Run: headless pygame with SDL's dummy video driver; simulated clock (each Clock.tick advances the game by its frame time, no real sleeping); random seed 0; keys injected as events and as key.get_pressed() state; no mouse input.
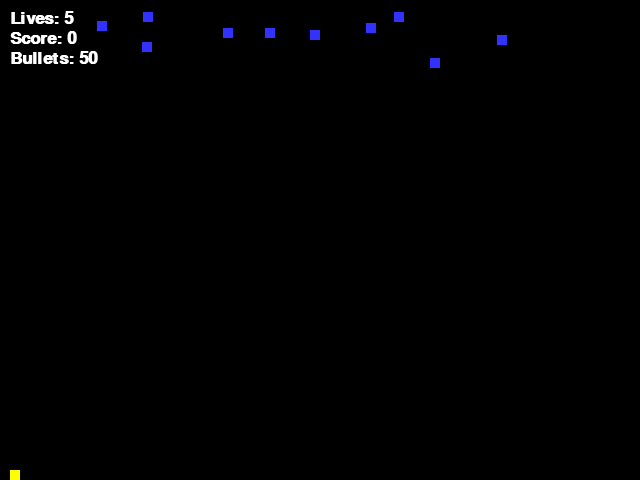
Frame 1 of 4 · flips 1–60 · no input
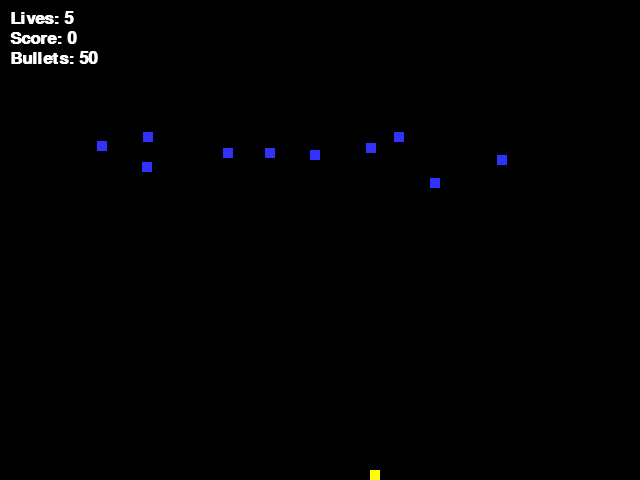
Frame 2 of 4 · flips 61–180 · tapped SPACE, RETURN · held RIGHT (→), D
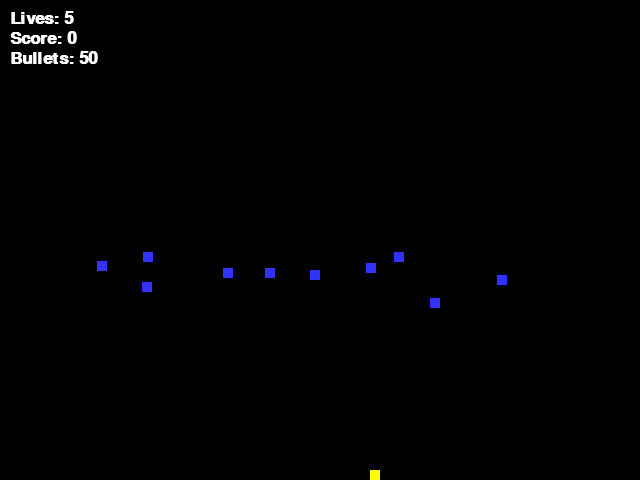
Frame 3 of 4 · flips 181–300 · held DOWN (↓), S
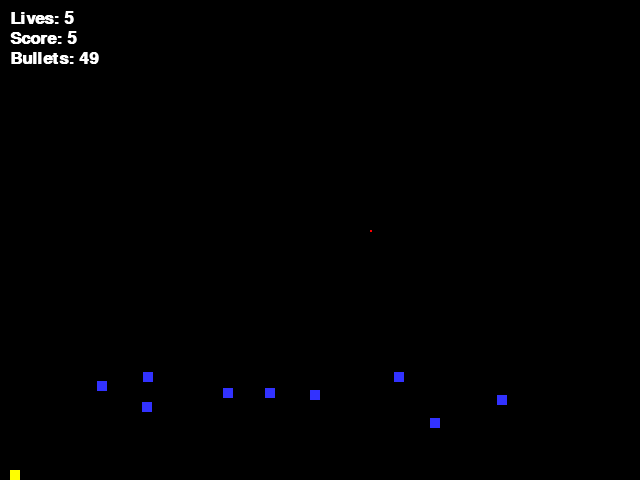
Frame 4 of 4 · flips 301–420 · held LEFT (←), A, UP (↑), W

The pygame program that drew these frames:

import pygame
import random
import math
# -- Global Constants
# -- Colours
BLACK = (0,0,0)
WHITE = (255,255,255)
BLUE = (50,50,255)
YELLOW = (255,255,0)
RED = (255, 0, 0)
# -- Initialise PyGame
pygame.init()
# -- Blank Screen
size = (640,480)
screen = pygame.display.set_mode(size)
# -- Title of new window/screen
pygame.display.set_caption("Space Invaders")
## -- Define the class snow which is a sprite
class Invader(pygame.sprite.Sprite):
  # Define the constructor for snow
  def __init__(self, color, width, height, speed):
    # Set speed of the sprite
    self.speed = speed
    # Call the sprite constructor
    super().__init__()
    # Create a sprite and fill it with colour
    self.image = pygame.Surface([width,height])
    self.image.fill(color)
    # Set the position of the sprite
    self.rect = self.image.get_rect()
    self.rect.x = random.randrange(0, 600)
    self.rect.y = random.randrange(0, -50, -1)
  #End Procedure
#End Class
# Class update function - runs for each pass through the game loop
  def update(self):
    self.rect.y = self.rect.y + self.speed
    
class Player(pygame.sprite.Sprite):
  # Define the constructor for snow
  def __init__(self, color, width, height, bullet_count):
    # Set speed of the sprite
    self.speed = 0
    self.bullet_count = 50
    # Call the sprite constructor
    super().__init__()
    # Create a sprite and fill it with colour
    self.image = pygame.Surface([width,height])
    self.image.fill(color)
    # Set the position of the sprite
    self.rect = self.image.get_rect()
    self.rect.x = 10
    self.rect.y = 470
    ### SRC - I'm not sure what the line below was trying to do...
    ##self.rect = (300, size[0] - height)
  #End Procedure

# Class update function - runs for each pass through the game loop
  def update(self):
    self.rect.x = self.rect.x + self.speed
#End Class
class Bullet(pygame.sprite.Sprite):
  # Define the constructor for snow
  def __init__(self, color, width, height, speed):
    # Set speed of the sprite
    self.speed = 2
    # Call the sprite constructor
    super().__init__()
    # Create a sprite and fill it with colour
    self.image = pygame.Surface([width,height])
    self.image.fill(color)
    # Set the position of the sprite
    self.rect = self.image.get_rect()
    self.rect.x = player.rect.x
    self.rect.y = player.rect.y
  #End Procedure
# Class update function - runs for each pass through the game loop
  def update(self):
    self.rect.y = self.rect.y - self.speed
#End Class
class Bottom(pygame.sprite.Sprite):
  # Define the constructor for snow
  def __init__(self, color, width, height):
    # Set speed of the sprite
    self.speed = 0
    # Call the sprite constructor
    super().__init__()
    # Create a sprite and fill it with colour
    self.image = pygame.Surface([width,height])
    self.image.fill(color)
    # Set the position of the sprite
    self.rect = self.image.get_rect()
    self.rect.x = 0
    self.rect.y = 480
    ### SRC - I'm not sure what the line below was trying to do...
    ##self.rect = (300, size[0] - height)
  #End Procedure   
# -- Exit game flag set to false
done = False
lives = 5
Lives = "Lives: 5"
score = 0
Score = "Score: 0"
Bullets = "Bullets: 50"
# Create a list of the snow blocks
invader_group = pygame.sprite.Group()
player_group = pygame.sprite.Group()
bullet_group = pygame.sprite.Group()
bottom_group = pygame.sprite.Group()
# Create a list of all sprites
all_sprites_group = pygame.sprite.Group()
# Create the snowflakes
number_of_invaders = 10 # we are creating 50 snowflakes
for x in range (number_of_invaders):
    invader = Invader(BLUE, 10, 10, 1) # snowflakes are white with size 5 by 5 px
    invader_group.add (invader) # adds the new snowflake to the group of snowflakes
    all_sprites_group.add (invader) # adds it to the group of all Sprites
#Next x
player = Player(YELLOW, 10, 10, 50) # snowflakes are white with size 5 by 5 px
player_group.add (player) # adds the new snowflake to the group of snowflakes
all_sprites_group.add (player) # adds it to the group of all Sprites
bottom = Bottom(BLACK, 700, 10) # snowflakes are white with size 5 by 5 px
bottom_group.add (bottom) # adds the new snowflake to the group of snowflakes
all_sprites_group.add (bottom) # adds it to the group of all Sprites
# -- Manages how fast screen refreshes
clock = pygame.time.Clock()
### -- Game Loop
while not done:
  # -- User inputs here
  for event in pygame.event.get():
    if event.type == pygame.QUIT:
      done = True
    elif event.type == pygame.KEYDOWN: # - a key is down
      if event.key == pygame.K_LEFT: # - if the left key pressed
        player.speed = -3 # speed set to -3
      elif event.key == pygame.K_RIGHT: # - if the right key pressed
        player.speed = 3 # speed set to 3
    elif event.type == pygame.KEYUP: # - a key released
      if event.key == pygame.K_LEFT or event.key == pygame.K_RIGHT:
        player.speed = 0 # speed set to 0
    if event.type == pygame.KEYDOWN:
      if event.key == pygame.K_UP:
        bullet = Bullet(RED, 2, 2, 2) # snowflakes are white with size 5 by 5 px
        bullet_group.add (bullet) # adds the new snowflake to the group of snowflakes
        all_sprites_group.add (bullet) # adds it to the group of all Sprites
        player.bullet_count = player.bullet_count - 1
        Bullets = "Bullets: " + str(player.bullet_count)
  #Next event
  # -- Game logic goes after this comment
  bullet_hit_group = pygame.sprite.groupcollide(bullet_group, invader_group, dokilla=False, dokillb=True, collided=None)
  for foo in bullet_hit_group:
          score = score + 5
          Score = "Score: " + str(score)
  #Next Event
  # -- when invader hits the player add 5 to score.
  player_hit_group = pygame.sprite.spritecollide(player, invader_group, True)
  for foo in player_hit_group:
    lives = lives - 1
    Lives = "Lives: " + str(lives)
  #Next Event
  bottom_hit_group = pygame.sprite.spritecollide(invader, bottom_group, True)
  for foo in bottom_hit_group:
    invader.rect.y = 0
  #Next Event
  all_sprites_group.update()
  # -- Screen background is BLACK
  screen.fill (BLACK)
  # -- Draw here
  font = pygame.font.SysFont('Calibri', 25, True, False)
  text = font.render(Lives, True, WHITE)
  screen.blit(text, [10, 10])
  font = pygame.font.SysFont('Calibri', 25, True, False)
  text = font.render(Score, True, WHITE)
  screen.blit(text, [10, 30])
  font = pygame.font.SysFont('Calibri', 25, True, False)
  text = font.render(Bullets, True, WHITE)
  screen.blit(text, [10, 50])
  all_sprites_group.draw (screen)
  # -- flip display to reveal new position of objects
  pygame.display.flip()
  # - The clock ticks over
  clock.tick(60)
#End While - End of game loop
pygame.quit()
